Run: headless pygame with SDL's dummy video driver; simulated clock (each Clock.tick advances the game by its frame time, no real sleeping); random seed 0; keys injected as events and as key.get_pressed() state; no mouse input.
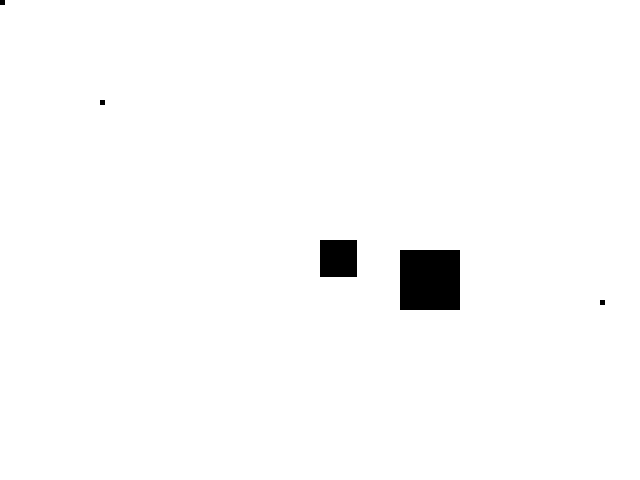
Frame 1 of 4 · flips 1–60 · no input
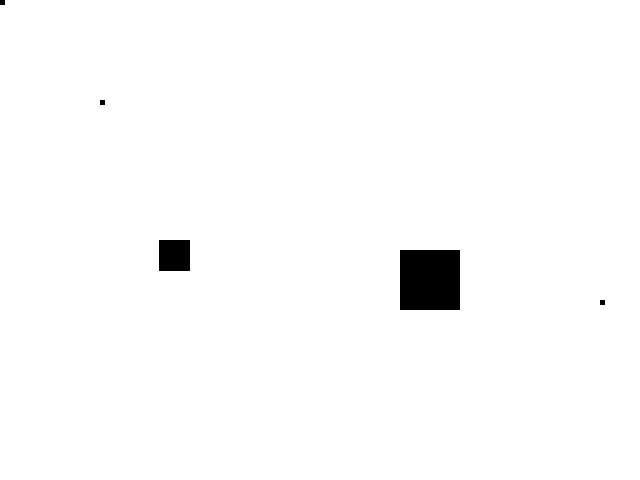
Frame 2 of 4 · flips 61–180 · tapped SPACE, RETURN · held RIGHT (→), D
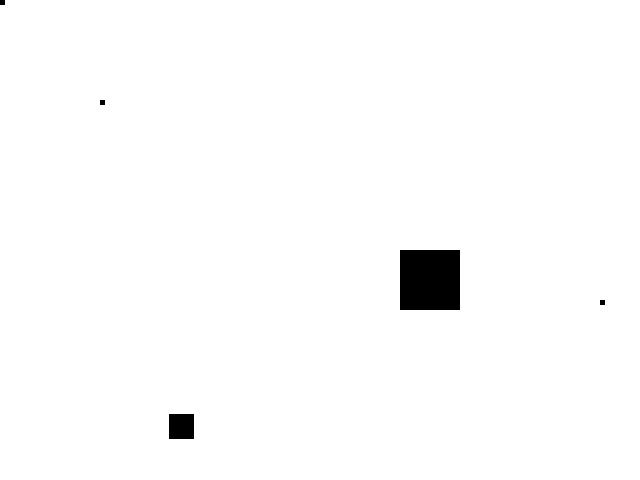
Frame 3 of 4 · flips 181–300 · held DOWN (↓), S
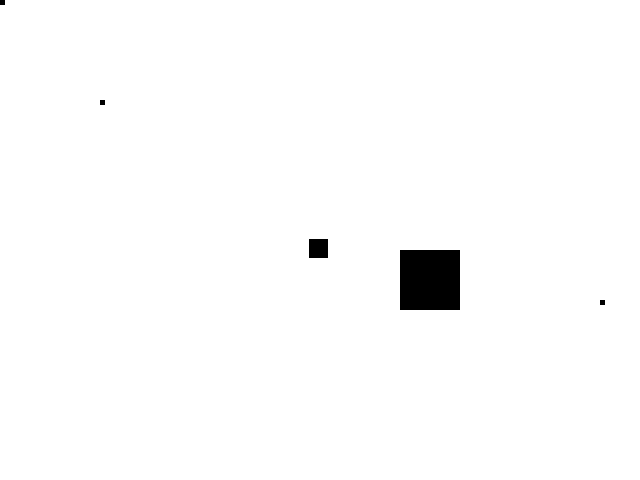
Frame 4 of 4 · flips 301–420 · held LEFT (←), A, UP (↑), W

The pygame program that drew these frames:

import pygame
from math import pi

pygame.init() # initialize pygame
pygame.font.init()

font = pygame.font.SysFont('Ariel', 42)

# Create a game window that is 640 by 480 pixels
screen = pygame.display.set_mode((640,480))
clock = pygame.time.Clock()
running = True
win = False

# create a variable to store player position so we can modify it based on keyboard input
player_pos = pygame.Vector2(screen.get_width()/2, screen.get_height()/2)
player_health = 80
player_size = player_health // 2

hurd = [pygame.Rect(0,0,5,5), pygame.Rect(600,300,5,5), pygame.Rect(100, 100, 5, 5)]

portal = pygame.Rect(400, 250, 60, 60)

while running:
    # poll for events and react to user closing the window to end the game
    for event in pygame.event.get():
        if event.type == pygame.QUIT:
            running = False

    # Set screen color
    screen.fill([255,255,255])

    # Draw the player
    player_rect = pygame.draw.rect(screen, [0,0,0], (player_pos.x, player_pos.y, player_size, player_size))

    for h in hurd:
        pygame.draw.rect(screen, [0,0,0], h)
        
    
    index = player_rect.collidelist(hurd)
    if index > 0:
        beast = hurd[index]
        player_size += beast.width//2
        hurd.pop(index)
        
    pygame.draw.rect(screen, [0,0,0], portal)
    
    if portal.contains(player_rect):
        running = False
        win = True

    # update player position based on keys pressed
    keys = pygame.key.get_pressed()
    if keys[pygame.K_w]:
        player_pos.y -= 10
    if keys[pygame.K_s]:
        player_pos.y += 10
    if keys[pygame.K_a]:
        player_pos.x -= 10
    if keys[pygame.K_d]:
        player_pos.x += 10
        
    player_health -= 0.1
    player_size = player_health // 2
    if player_health <= 0:
        running = False
        
    # handle player wrapping around the screen
    if player_pos.x <= -player_size:
        player_pos.x = screen.get_width() - 1
    if player_pos.x >= screen.get_width():
        player_pos.x = -player_size + 1
    if player_pos.y <= -player_size:
        player_pos.y = screen.get_height() - 1
    if player_pos.y >= screen.get_height():
        player_pos.y = -player_size + 1

    # Render what you've drawn to the screen
    pygame.display.flip()

    clock.tick(60) # limit to 60 FPS

if win:
    fontSurface = font.render("You win", True, [0,255,0])
else:
    fontSurface = font.render("You Died", True, [255,0,0])
screen.blit (fontSurface, [300, 200])
pygame.display.flip()

running = True
while running:
    # poll for events and react to user closing the window to end the game
    for event in pygame.event.get():
        if event.type == pygame.QUIT:
            running = False

# Exit game when we leave the game loop
pygame.quit()
